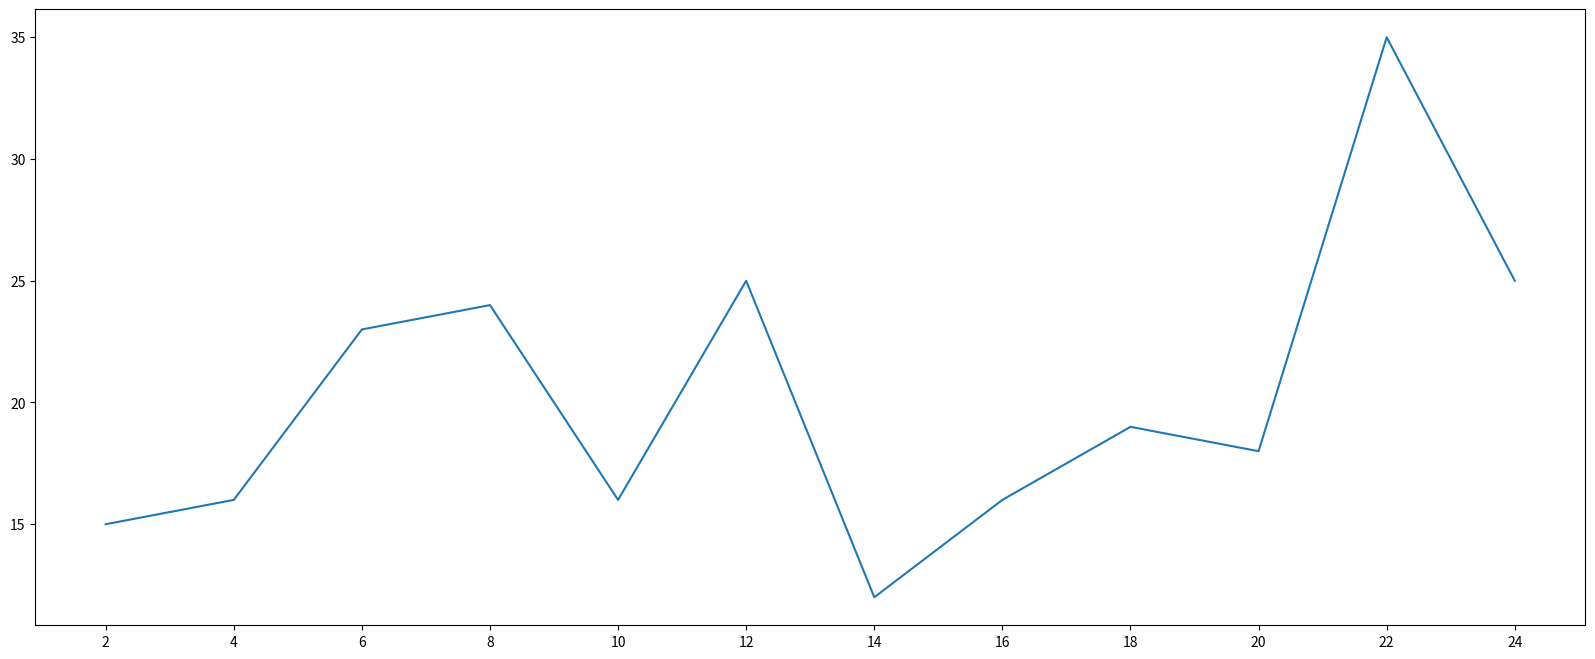

Here is the Python script that generated this plot:
from matplotlib import pyplot as plt

x = range(2,26,2)
y= [15,16,23,24,16,25,12,16,19,18,35,25]

# 图片尺寸和清晰度
fig = plt.figure(figsize=(20,8),dpi=100)

plt.plot(x,y)
# 设置x轴刻度
plt.xticks(x)
# 保存图片
plt.savefig('./a.jpg')
plt.show()